Dataset: FabricDefectDataset (GitHub, ApurvArc/Textile-Defect-Detection). Classes: broken stitch, defect free, hole, horizontal defect, lines, needle mark, pinched fabric, stain, vertical defect.

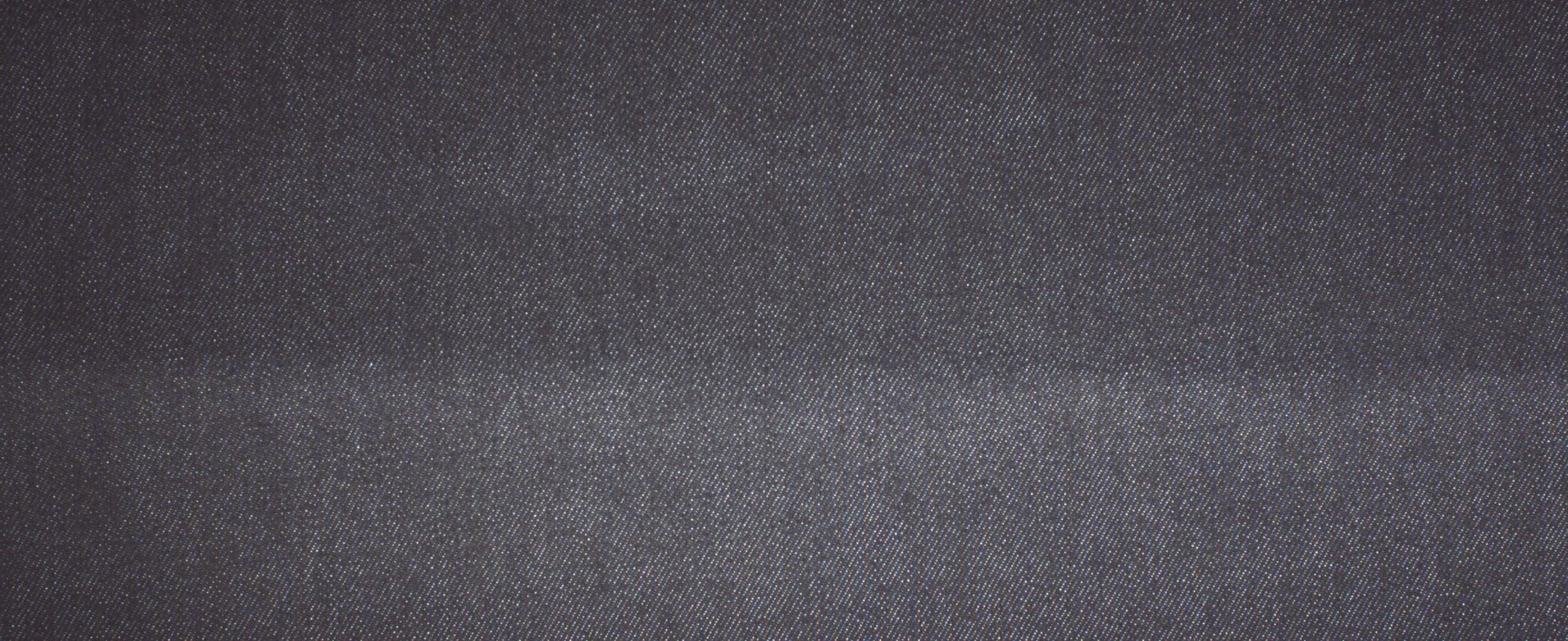
Label: defect free

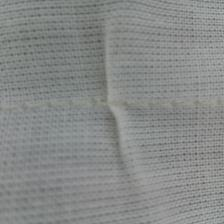
Label: pinched fabric

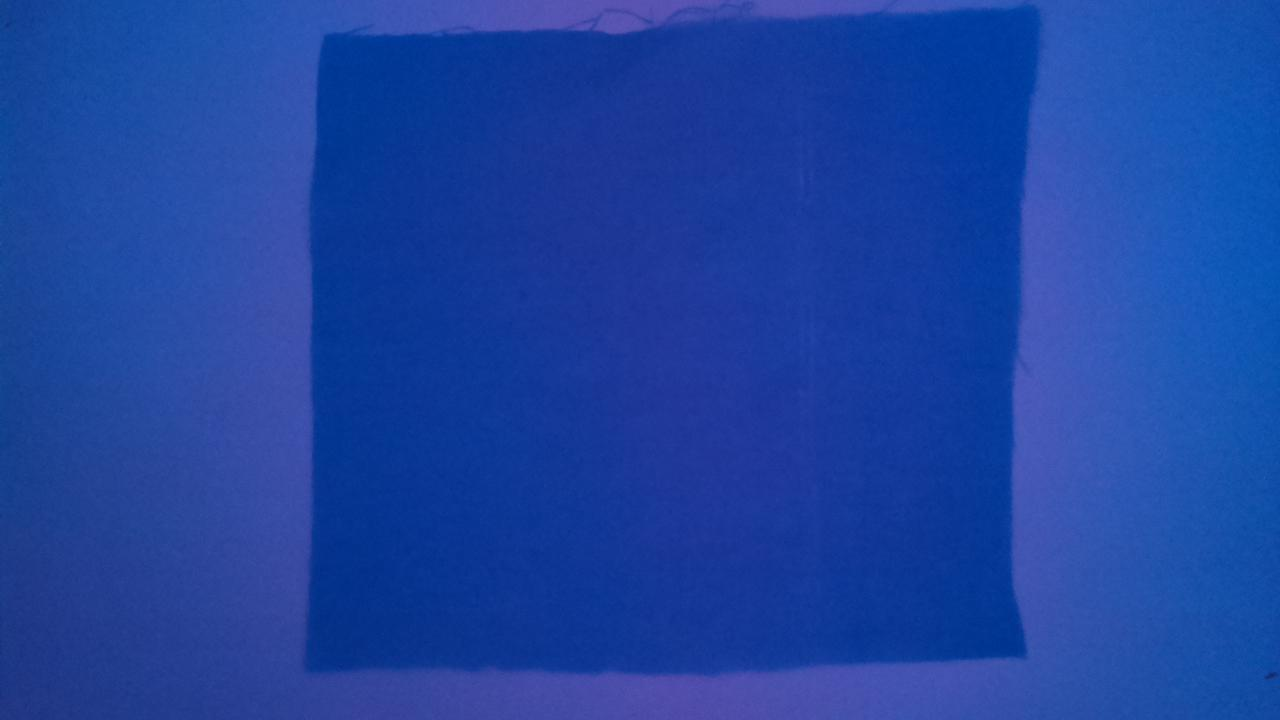
Label: lines

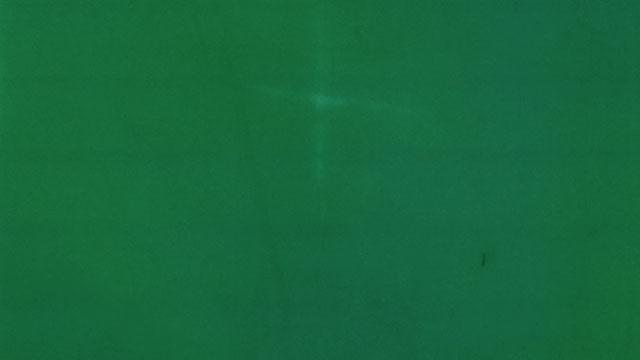
Label: horizontal defect

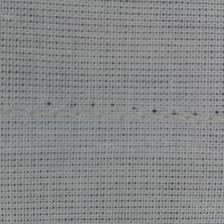
Label: needle mark

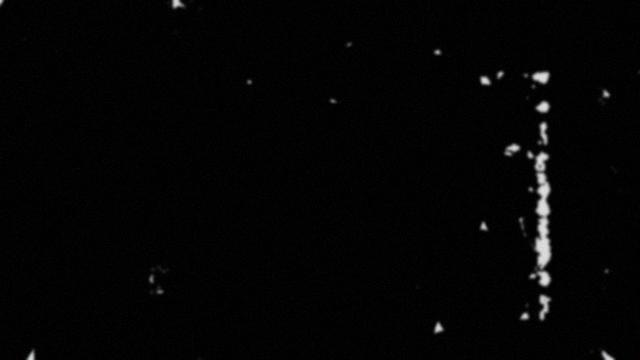
Label: vertical defect
